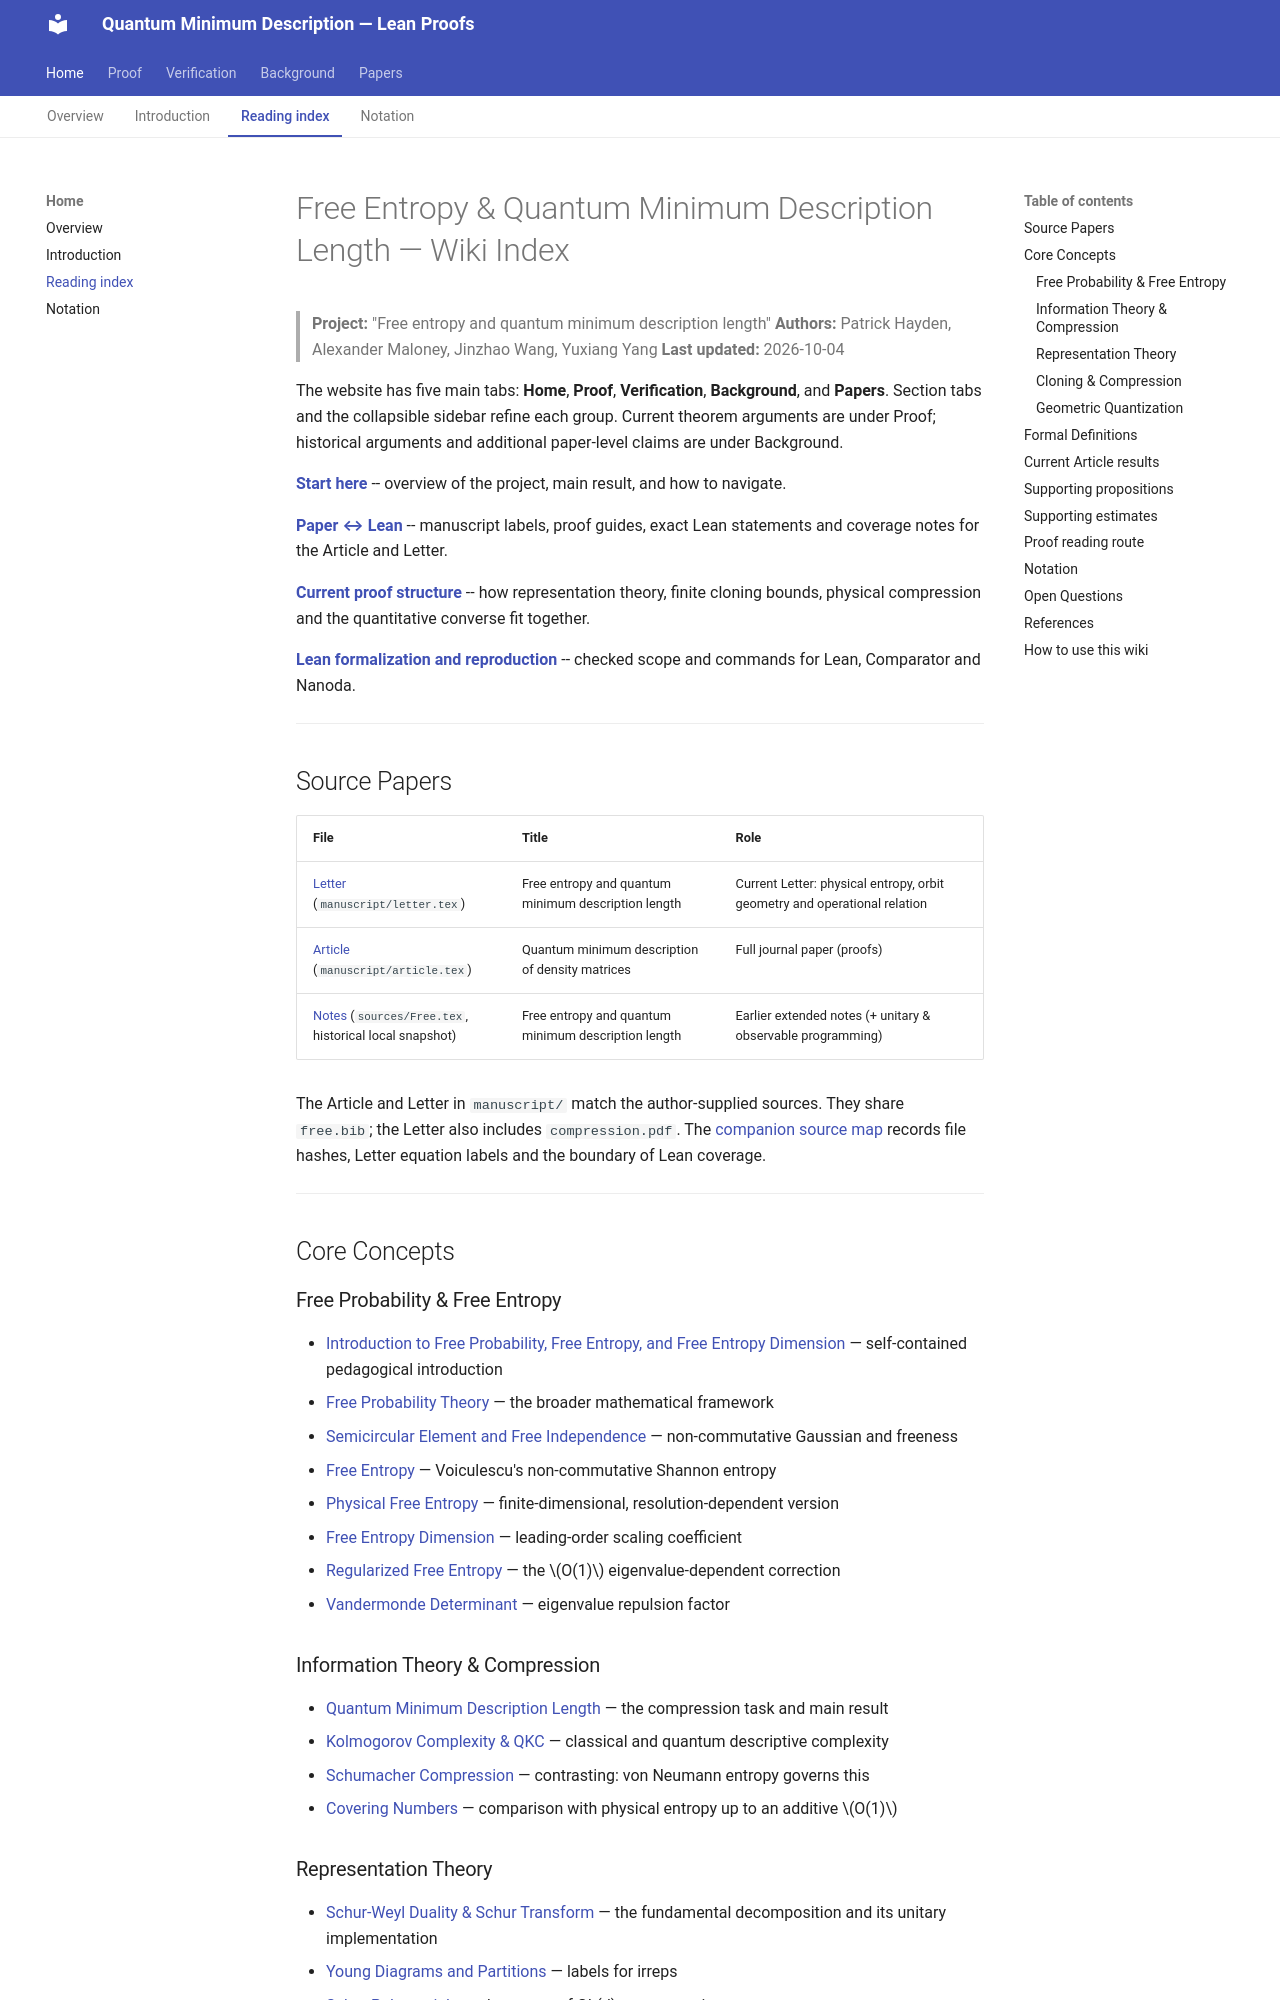

repository: JWang226/Quantum-Minimum-Description-Length · page: wiki-index/index.html · generator: mkdocs

# Free Entropy & Quantum Minimum Description Length — Wiki Index

> **Project:** "Free entropy and quantum minimum description length"
> **Authors:** Patrick Hayden, Alexander Maloney, Jinzhao Wang, Yuxiang Yang
> **Last updated:** 2026-10-04

The website has five main tabs: **Home**, **Proof**, **Verification**,
**Background**, and **Papers**. Section tabs and the collapsible sidebar refine
each group. Current theorem arguments are under Proof; historical arguments
and additional paper-level claims are under Background.

**[[intro|Start here]]** -- overview of the project, main result, and how to navigate.

**[[correspondence|Paper ↔ Lean]]** -- manuscript labels, proof guides, exact Lean
statements and coverage notes for the Article and Letter.

**[[proof-structure|Current proof structure]]** -- how representation theory, finite cloning bounds,
physical compression and the quantitative converse fit together.

**[[formalization|Lean formalization and reproduction]]** -- checked scope and commands
for Lean, Comparator and Nanoda.

---

## Source Papers

| File | Title | Role |
|------|-------|------|
| [[Letter]] (`manuscript/letter.tex`) | Free entropy and quantum minimum description length | Current Letter: physical entropy, orbit geometry and operational relation |
| [[Article]] (`manuscript/article.tex`) | Quantum minimum description of density matrices | Full journal paper (proofs) |
| [[Notes]] (`sources/Free.tex`, historical local snapshot) | Free entropy and quantum minimum description length | Earlier extended notes (+ unitary & observable programming) |

The Article and Letter in `manuscript/` match the author-supplied sources.
They share `free.bib`; the Letter also includes `compression.pdf`.
The [companion source map](https://github.com/JWang226/Quantum-Minimum-Description-Length/blob/main/metadata/letter-source-map.json)
records file hashes, Letter equation labels and the boundary of Lean coverage.

---

## Core Concepts

### Free Probability & Free Entropy
- [[concepts/free-probability-and-entropy|Introduction to Free Probability, Free Entropy, and Free Entropy Dimension]] — self-contained pedagogical introduction
- [[concepts/free-probability-theory|Free Probability Theory]] — the broader mathematical framework
- [[concepts/semicircular-element|Semicircular Element and Free Independence]] — non-commutative Gaussian and freeness
- [[concepts/free-entropy|Free Entropy]] — Voiculescu's non-commutative Shannon entropy
- [[concepts/physical-free-entropy|Physical Free Entropy]] — finite-dimensional, resolution-dependent version
- [[concepts/free-entropy-dimension|Free Entropy Dimension]] — leading-order scaling coefficient
- [[definitions/regularized-free-entropy|Regularized Free Entropy]] — the $O(1)$ eigenvalue-dependent correction
- [[concepts/vandermonde-determinant|Vandermonde Determinant]] — eigenvalue repulsion factor

### Information Theory & Compression
- [[concepts/quantum-minimum-description-length|Quantum Minimum Description Length]] — the compression task and main result
- [[concepts/kolmogorov-complexity|Kolmogorov Complexity & QKC]] — classical and quantum descriptive complexity
- [[concepts/schumacher-compression|Schumacher Compression]] — contrasting: von Neumann entropy governs this
- [[concepts/covering-numbers|Covering Numbers]] — comparison with physical entropy up to an additive $O(1)$
